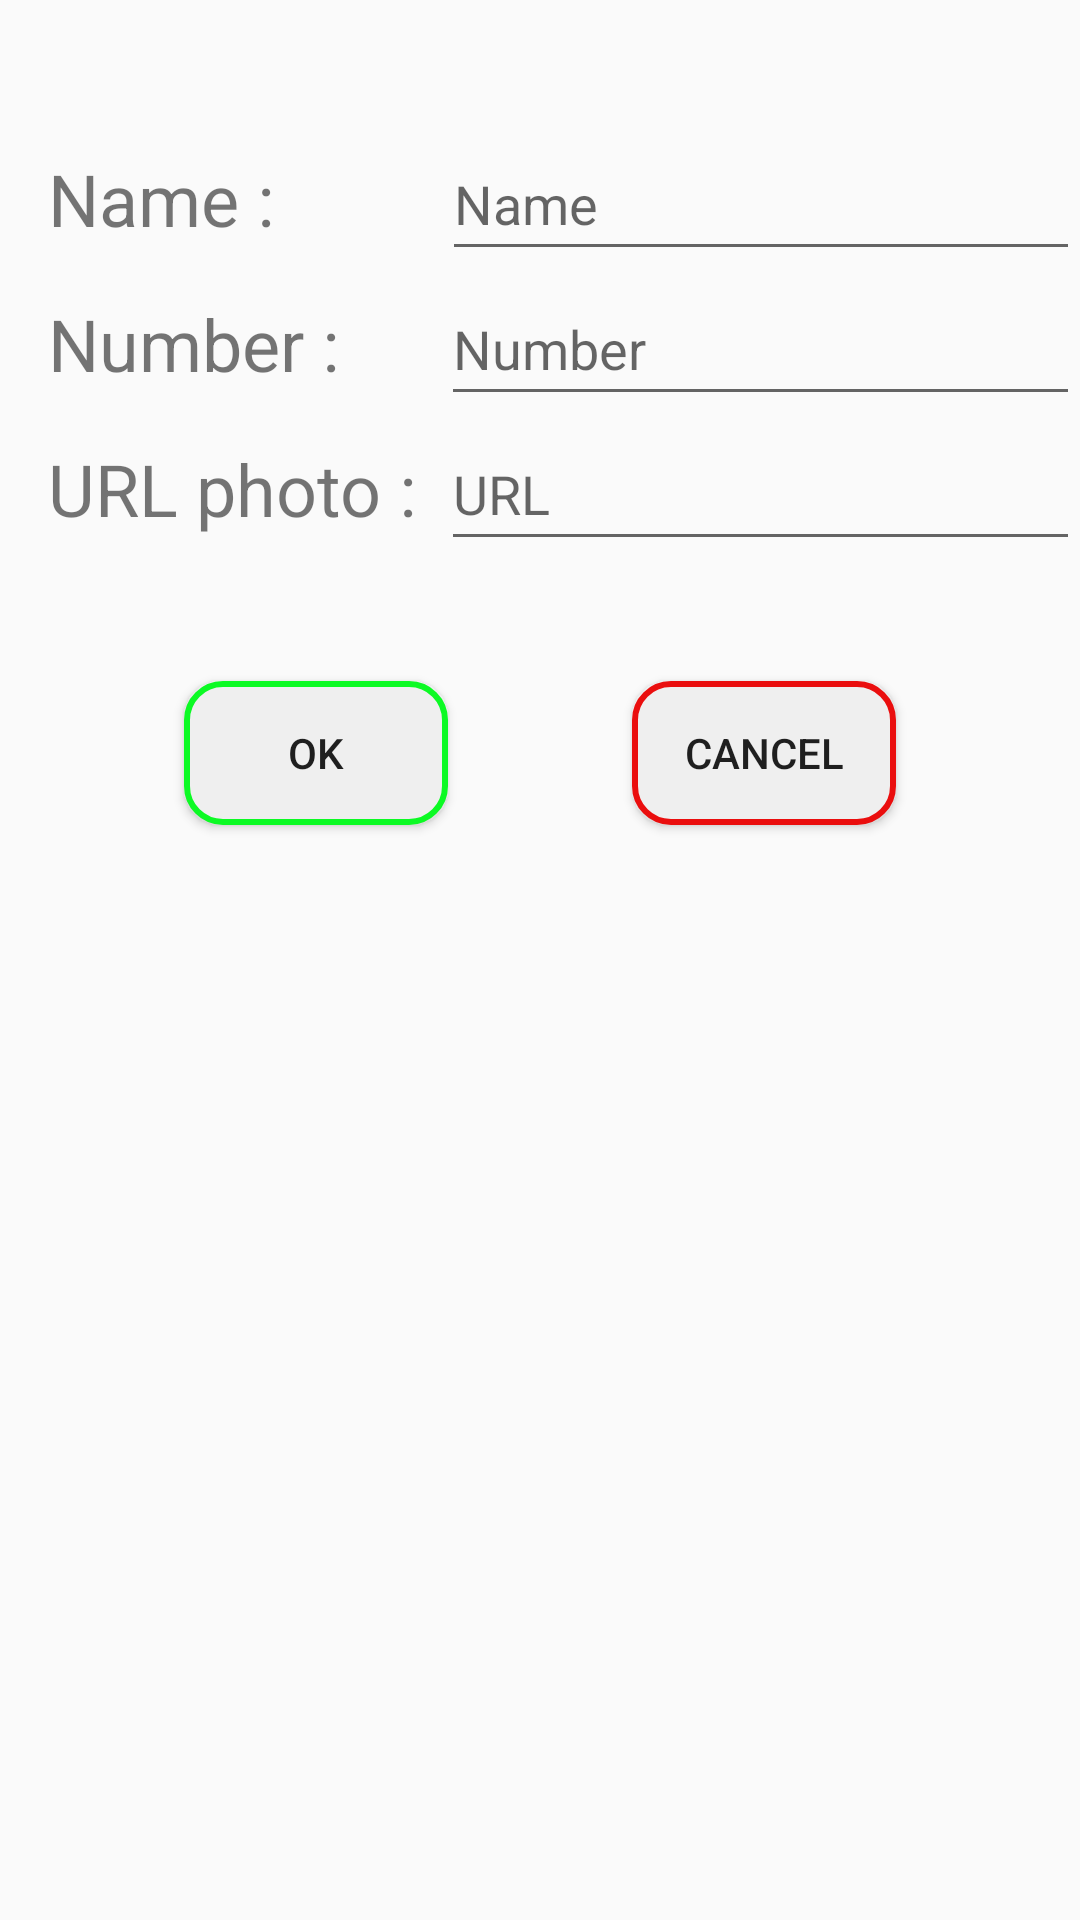

Here is an Android app screen rendered from its layout file. Give the layout XML and the strings, colors and styles it references.
<!-- AndroidManifest.xml: application theme Theme.ActivityList -->
<!-- res/layout/activity_add_contact.xml -->
<?xml version="1.0" encoding="utf-8"?>
<androidx.constraintlayout.widget.ConstraintLayout xmlns:android="http://schemas.android.com/apk/res/android"
    xmlns:app="http://schemas.android.com/apk/res-auto"
    xmlns:tools="http://schemas.android.com/tools"
    android:layout_width="match_parent"
    android:layout_height="match_parent"
    tools:context=".AddContactActivity">

    <TextView
        android:id="@+id/new_name"
        android:layout_width="wrap_content"
        android:layout_height="wrap_content"
        android:layout_marginStart="16dp"
        android:layout_marginTop="50dp"
        android:text="Name :"
        android:textSize="24dp"
        app:layout_constraintStart_toStartOf="parent"
        app:layout_constraintTop_toTopOf="parent" />

    <TextView
        android:id="@+id/new_number"
        android:layout_width="wrap_content"
        android:layout_height="wrap_content"
        android:layout_marginStart="16dp"
        android:layout_marginTop="16dp"
        android:text="Number :"
        android:textSize="24dp"
        app:layout_constraintStart_toStartOf="parent"
        app:layout_constraintTop_toBottomOf="@+id/new_name" />

    <TextView
        android:id="@+id/new_photo"
        android:layout_width="wrap_content"
        android:layout_height="wrap_content"
        android:layout_marginStart="16dp"
        android:layout_marginTop="16dp"
        android:text="URL photo :"
        android:textSize="24dp"
        app:layout_constraintStart_toStartOf="parent"
        app:layout_constraintTop_toBottomOf="@+id/new_number" />

    <EditText
        android:layout_width="0dp"
        android:layout_height="48dp"
        android:layout_marginStart="56dp"
        android:singleLine="true"
        android:hint="Name"
        app:layout_constraintBottom_toBottomOf="@+id/new_name"
        app:layout_constraintEnd_toEndOf="parent"
        app:layout_constraintStart_toEndOf="@+id/new_name"
        app:layout_constraintTop_toTopOf="@+id/new_name" />

    <EditText
        android:layout_width="0dp"
        android:layout_height="48dp"
        android:layout_marginStart="34dp"
        android:singleLine="true"
        android:hint="Number"
        app:layout_constraintBottom_toBottomOf="@+id/new_number"
        app:layout_constraintEnd_toEndOf="parent"
        app:layout_constraintStart_toEndOf="@+id/new_number"
        app:layout_constraintTop_toTopOf="@+id/new_number" />

    <EditText
        android:layout_width="0dp"
        android:layout_height="48dp"
        android:layout_marginStart="8dp"
        android:singleLine="true"
        android:hint="URL"
        app:layout_constraintBottom_toBottomOf="@+id/new_photo"
        app:layout_constraintEnd_toEndOf="parent"
        app:layout_constraintStart_toEndOf="@+id/new_photo"
        app:layout_constraintTop_toTopOf="@+id/new_photo" />

    <Button
        android:id="@+id/ok_button"
        android:layout_width="wrap_content"
        android:layout_height="wrap_content"
        android:background="@drawable/ok_button"
        android:text="Ok"
        android:onClick="OnClickApprove"
        app:layout_constraintEnd_toStartOf="@+id/cancel_button"
        app:layout_constraintStart_toStartOf="parent"
        app:layout_constraintTop_toTopOf="@+id/cancel_button" />

    <Button
        android:id="@+id/cancel_button"
        android:layout_width="wrap_content"
        android:layout_height="wrap_content"
        android:layout_marginTop="48dp"
        android:background="@drawable/cancel_button"
        android:text="Cancel"

        app:layout_constraintEnd_toEndOf="parent"
        app:layout_constraintStart_toEndOf="@+id/ok_button"
        app:layout_constraintTop_toBottomOf="@+id/new_photo" />

</androidx.constraintlayout.widget.ConstraintLayout>
<!-- resources referenced by this layout -->
<resources>
  <!-- drawable cancel_button (drawable) -->
  <?xml version="1.0" encoding="utf-8"?>
  
  <shape xmlns:android="http://schemas.android.com/apk/res/android" android:shape="rectangle">
      <solid android:color="@color/searchView"/>
      <corners android:radius="12dp"/>
      <stroke android:width="2dp" android:color="@color/red"/>
  </shape>
  <!-- drawable ok_button (drawable) -->
  <?xml version="1.0" encoding="utf-8"?>
  
  <shape xmlns:android="http://schemas.android.com/apk/res/android" android:shape="rectangle">
      <solid android:color="@color/searchView"/>
      <corners android:radius="12dp"/>
      <stroke android:width="2dp" android:color="@color/green"/>
  </shape>
  <style name="Theme.ActivityList" parent="Base.Theme.ActivityList" />
  <color name="searchView">#EFEFEF</color>
  <color name="red">#EA0E0E</color>
  <color name="green">#0CFA24</color>
  <style name="Base.Theme.ActivityList" parent="Theme.AppCompat.Light.NoActionBar">
          
          
      </style>
</resources>
